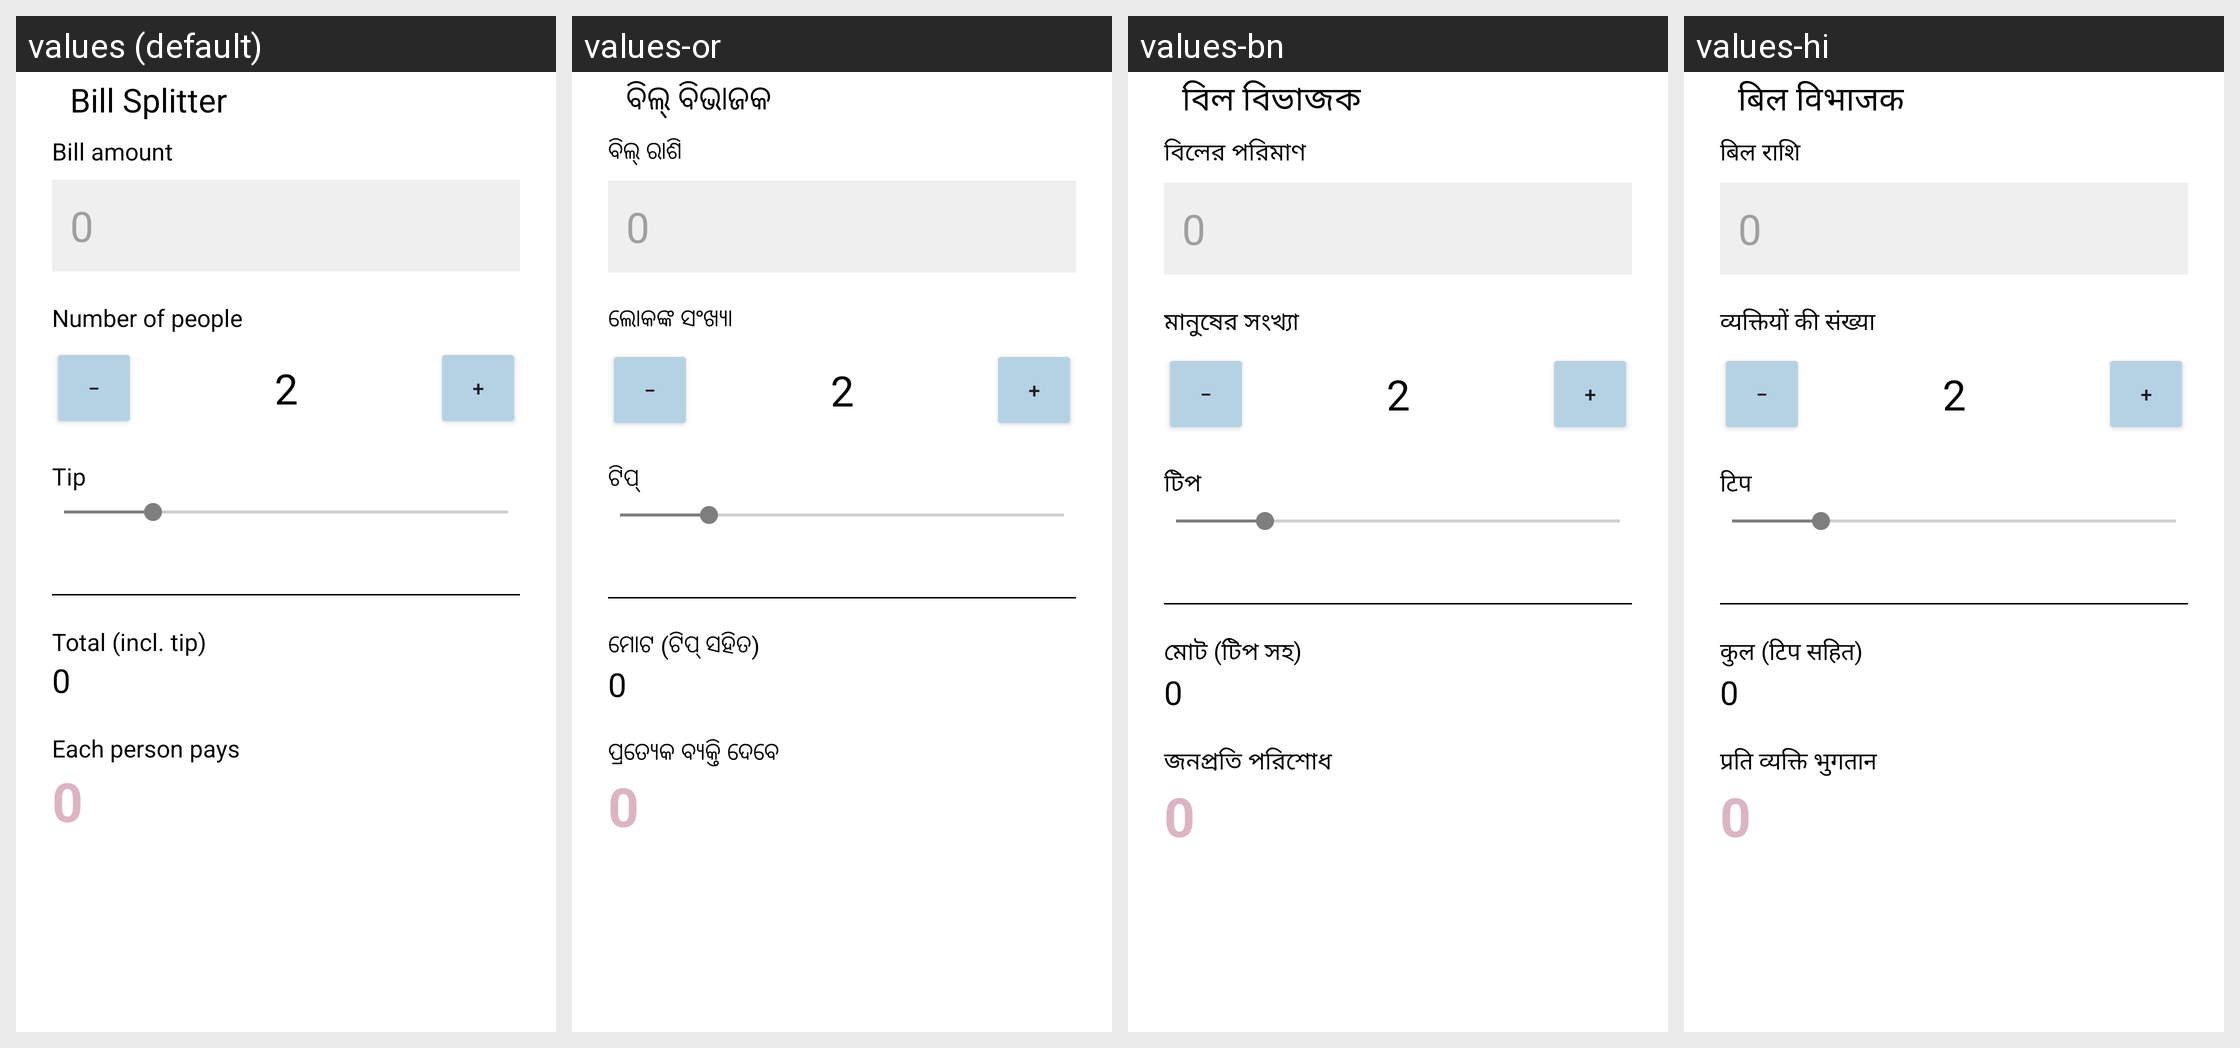

Translations of the strings shown on this Android screen, per locale in the grid:
Android screen res/layout/a_bill_splitter.xml rendered under 4 locales, left to right: values (default), values-or, values-bn, values-hi. Device: Nexus 5 (rendered at 1080×1920; each locale shown at half size, 540×960, under a caption strip naming it); theme AppTheme.
Other locales in the repository, not shown: values-ar, values-az, values-bs, values-cs, values-de, values-el, values-es, values-fa, values-fr, values-hr, values-in, values-it, values-ja, values-mk, values-ml, values-nb-rNO, values-pl, values-pt-rBR, values-ru, values-sr, values-tr, values-uk, values-vi, values-zh-rHK, values-zh-rTW.
Strings drawn on this screen, with the default value and each locale's value (text and hints the layout hard-codes, and strings that could not be matched under every locale, appear in the picture but are not listed):

bill_splitter_title
  values: Bill Splitter
  values-or: ବିଲ୍ ବିଭାଜକ
  values-bn: বিল বিভাজক
  values-hi: बिल विभाजक

bill_splitter_amount_label
  values: Bill amount
  values-or: ବିଲ୍ ରାଶି
  values-bn: বিলের পরিমাণ
  values-hi: बिल राशि

bill_splitter_people_label
  values: Number of people
  values-or: ଲୋକଙ୍କ ସଂଖ୍ୟା
  values-bn: মানুষের সংখ্যা
  values-hi: व्यक्तियों की संख्या

bill_splitter_minus
  values: −
  values-or: −  [not translated; the default value is used]
  values-bn: −  [not translated; the default value is used]
  values-hi: −  [not translated; the default value is used]

bill_splitter_plus
  values: +
  values-or: +  [not translated; the default value is used]
  values-bn: +  [not translated; the default value is used]
  values-hi: +  [not translated; the default value is used]

bill_splitter_tip_label
  values: Tip
  values-or: ଟିପ୍
  values-bn: টিপ
  values-hi: टिप

bill_splitter_total_label
  values: Total (incl. tip)
  values-or: ମୋଟ (ଟିପ୍ ସହିତ)
  values-bn: মোট (টিপ সহ)
  values-hi: कुल (टिप सहित)

bill_splitter_per_person_label
  values: Each person pays
  values-or: ପ୍ରତ୍ୟେକ ବ୍ୟକ୍ତି ଦେବେ
  values-bn: জনপ্রতি পরিশোধ
  values-hi: प्रति व्यक्ति भुगतान
